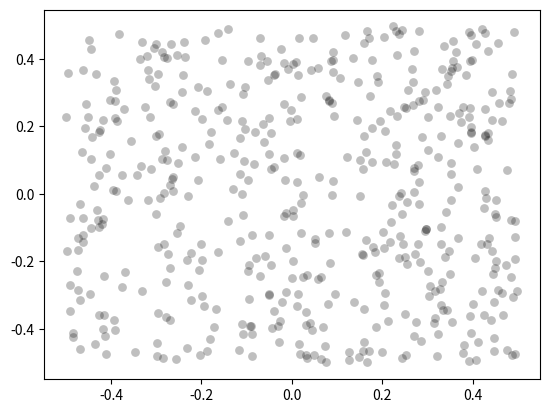

Recreate this plot in Python. (Note: this script raises an exception after producing the figure.)
import numpy as np
import matplotlib.pyplot as plt
import matplotlib.cm as cm


"""initialize randomly distributed points in square"""
rawdata = np.random.random((500, 2))-np.array([[.5, .5]])

"""plot intial points"""
plt.figure()
plt.scatter(rawdata[:, 0], rawdata[:, 1],
            s=40, c='k', edgecolors=None,
            linewidths=0.0, alpha=0.25)

"""identify all points within a selected area"""
sc = 1

regions = np.array([[-.3, -.1, .1, .3, 2*sc],
                    [-.1, .1, .1, .3, 5*sc],
                    [.1, .3, .1, .3, 2*sc],
                    [-.3, -.1, -.1, .1, 5*sc],
                    [-.1, .1, -.1, .1, 20*sc],
                    [.1, .3, -.1, .1, 5*sc],
                    [-.3, -.1, -.3, -.1, 2*sc],
                    [-.1, .1, -.3, -.1, 5*sc],
                    [.1, .3, -.3, -.1, 2*sc]])

tmp = np.linspace(0, 1, regions.shape[0])
np.random.shuffle(tmp)
colormat = cm.rainbow(tmp)

for ii in xrange(regions.shape[0]):

    tmpLX = rawdata[:, 0] > regions[ii, 0]
    tmpUX = rawdata[:, 0] < regions[ii, 1]
    tmpLY = rawdata[:, 1] > regions[ii, 2]
    tmpUY = rawdata[:, 1] < regions[ii, 3]
    tmpSET = tmpLX*tmpUX*tmpLY*tmpUY

    dataSS = rawdata[tmpSET, :]  # selected subset of rawdata

    plt.scatter(dataSS[:, 0], dataSS[:, 1],
                s=40, c=colormat[ii, :], edgecolors=None,
                linewidths=0.0, alpha=0.5)

    indx = np.zeros((dataSS.shape[0],), dtype=bool)
    indx[:np.int16(regions[ii, 4])] = True
    np.random.shuffle(indx)

    dataSSR = dataSS[indx, :]  # randomly selected Npnts in dataSS

    plt.scatter(dataSSR[:, 0], dataSSR[:, 1],
                marker='o', s=60, c='', edgecolors='k',
                linewidths=1.5, alpha=1.0)

plt.show()
